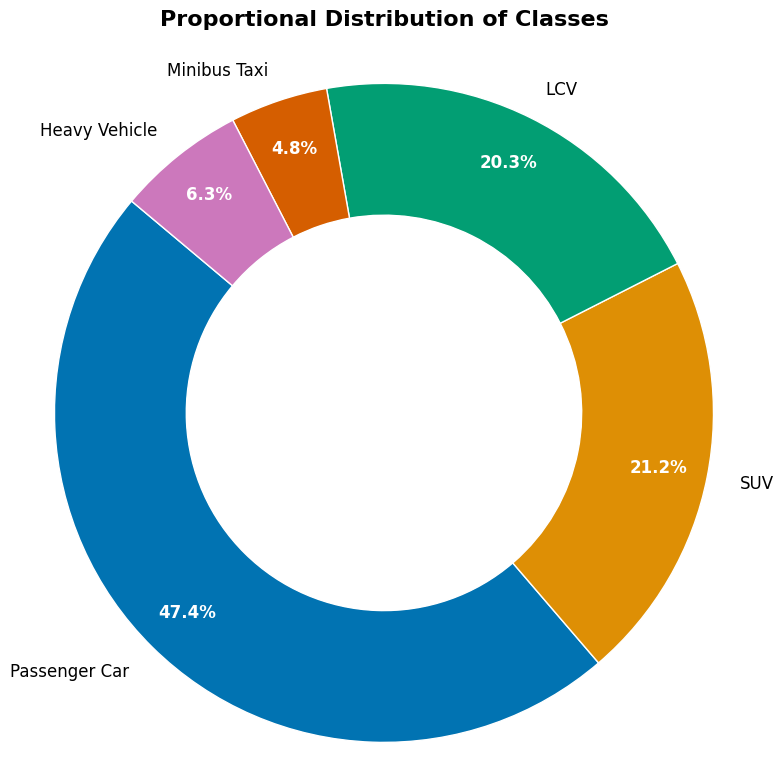

The script that saved this image:
import matplotlib
matplotlib.use('Agg')  # FIX: Prevents the "Qt platform" crash (Headless mode)
import matplotlib.pyplot as plt
import seaborn as sns
import os

# Data from the table
labels = ['Passenger Car', 'SUV', 'LCV', 'Minibus Taxi', 'Heavy Vehicle']
sizes = [47.4, 21.2, 20.3, 4.8, 6.3]

# Set font to Times New Roman
plt.rcParams['font.family'] = 'serif'
plt.rcParams['font.serif'] = ['Times New Roman']
plt.rcParams['font.size'] = 12

# Use a colorblind-friendly palette
# "colorblind" is a qualitative palette from seaborn specifically for this purpose
colors = sns.color_palette("colorblind", len(labels))

# Create the plot
fig, ax = plt.subplots(figsize=(8, 8))

# Create a donut chart (pie chart with a hole) to match the example image style
# 'pctdistance' moves the percentage text closer to the center or edge
# 'labeldistance' moves the category labels
wedges, texts, autotexts = ax.pie(sizes, labels=labels, autopct='%1.1f%%',
                                  startangle=140, colors=colors, pctdistance=0.85,
                                  wedgeprops=dict(width=0.4, edgecolor='w'))

# Customize text properties for better visibility (optional but good for polish)
for text in texts:
    text.set_color('black')
for autotext in autotexts:
    autotext.set_color('white')
    autotext.set_weight('bold')

# Add a circle at the center to ensure it looks like a donut (though wedgeprops width handles most of it)
centre_circle = plt.Circle((0,0),0.60,fc='white')
fig.gca().add_artist(centre_circle)

# Equal aspect ratio ensures that pie is drawn as a circle
ax.axis('equal')  

# Add Title
plt.title('Proportional Distribution of Classes', fontsize=16, fontweight='bold', pad=20)

plt.tight_layout()
# plt.show() # Disabled due to headless mode

# Save the figure
save_path = "piechart_distribution.png"
plt.savefig(save_path, dpi=300, bbox_inches='tight')
print(f"✅ Pie chart saved to: {os.path.abspath(save_path)}")
